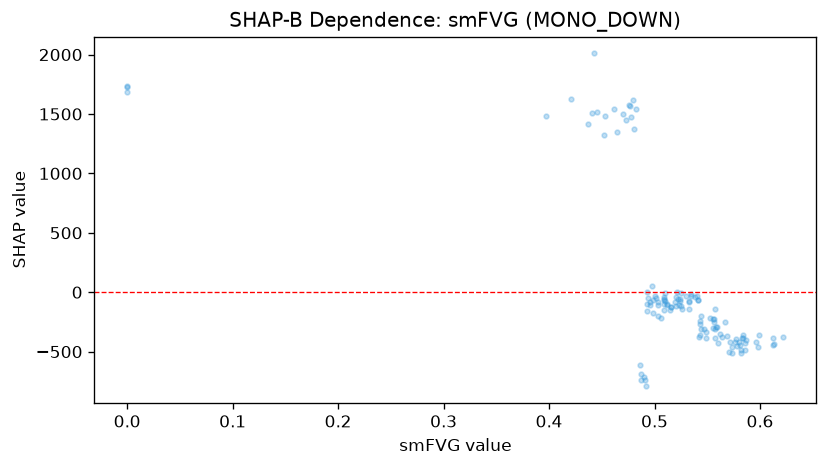

The data file committed next to this chart (first rows):
feature_value, shap_value
0.47, 1499
0.476, 1576
0.487, -684.5
0.48, 1614
0.512, -106.5
0.509, -153.1
0.543, -269.7
0.49, -714
0.512, -98.75
0.499, -177.5
0.478, 1478
0.503, -108.4
0.526, -138.4
0.51, -71.43
0.543, -245.3
0.596, -423
0.556, -251.4
0.569, -364.6
0.544, -200.2
0.533, -70.08
0.0, 1723
0.581, -447.8
0.473, 1448
0.538, -43.44
0.52, -41.92
0.496, -83.14
0.397, 1487
0.503, -78.77
0.519, -84.6
0.543, -360.3
0.573, -513.1
0.493, 0.8161
0.584, -383.7
0.553, -215.9
0.564, -374.3
0.582, -512.7
0.493, -159.1
0.482, 1540
0.535, -17.82
0.509, -99.94
0.578, -450
0.542, -372.7
0.506, -215.2
0.516, -122.1
0.558, -296.8
0.535, -33.8
0.573, -463.9
0.503, -204.3
0.572, -414.9
0.547, -310.5
0.584, -363.9
0.524, -72.5
0.525, -5.08
0.445, 1513
0.462, 1539
0.477, 1565
0.509, -40.67
0.496, -108.5
0.53, -34.71
0.523, -104.5
... 63 more rows
